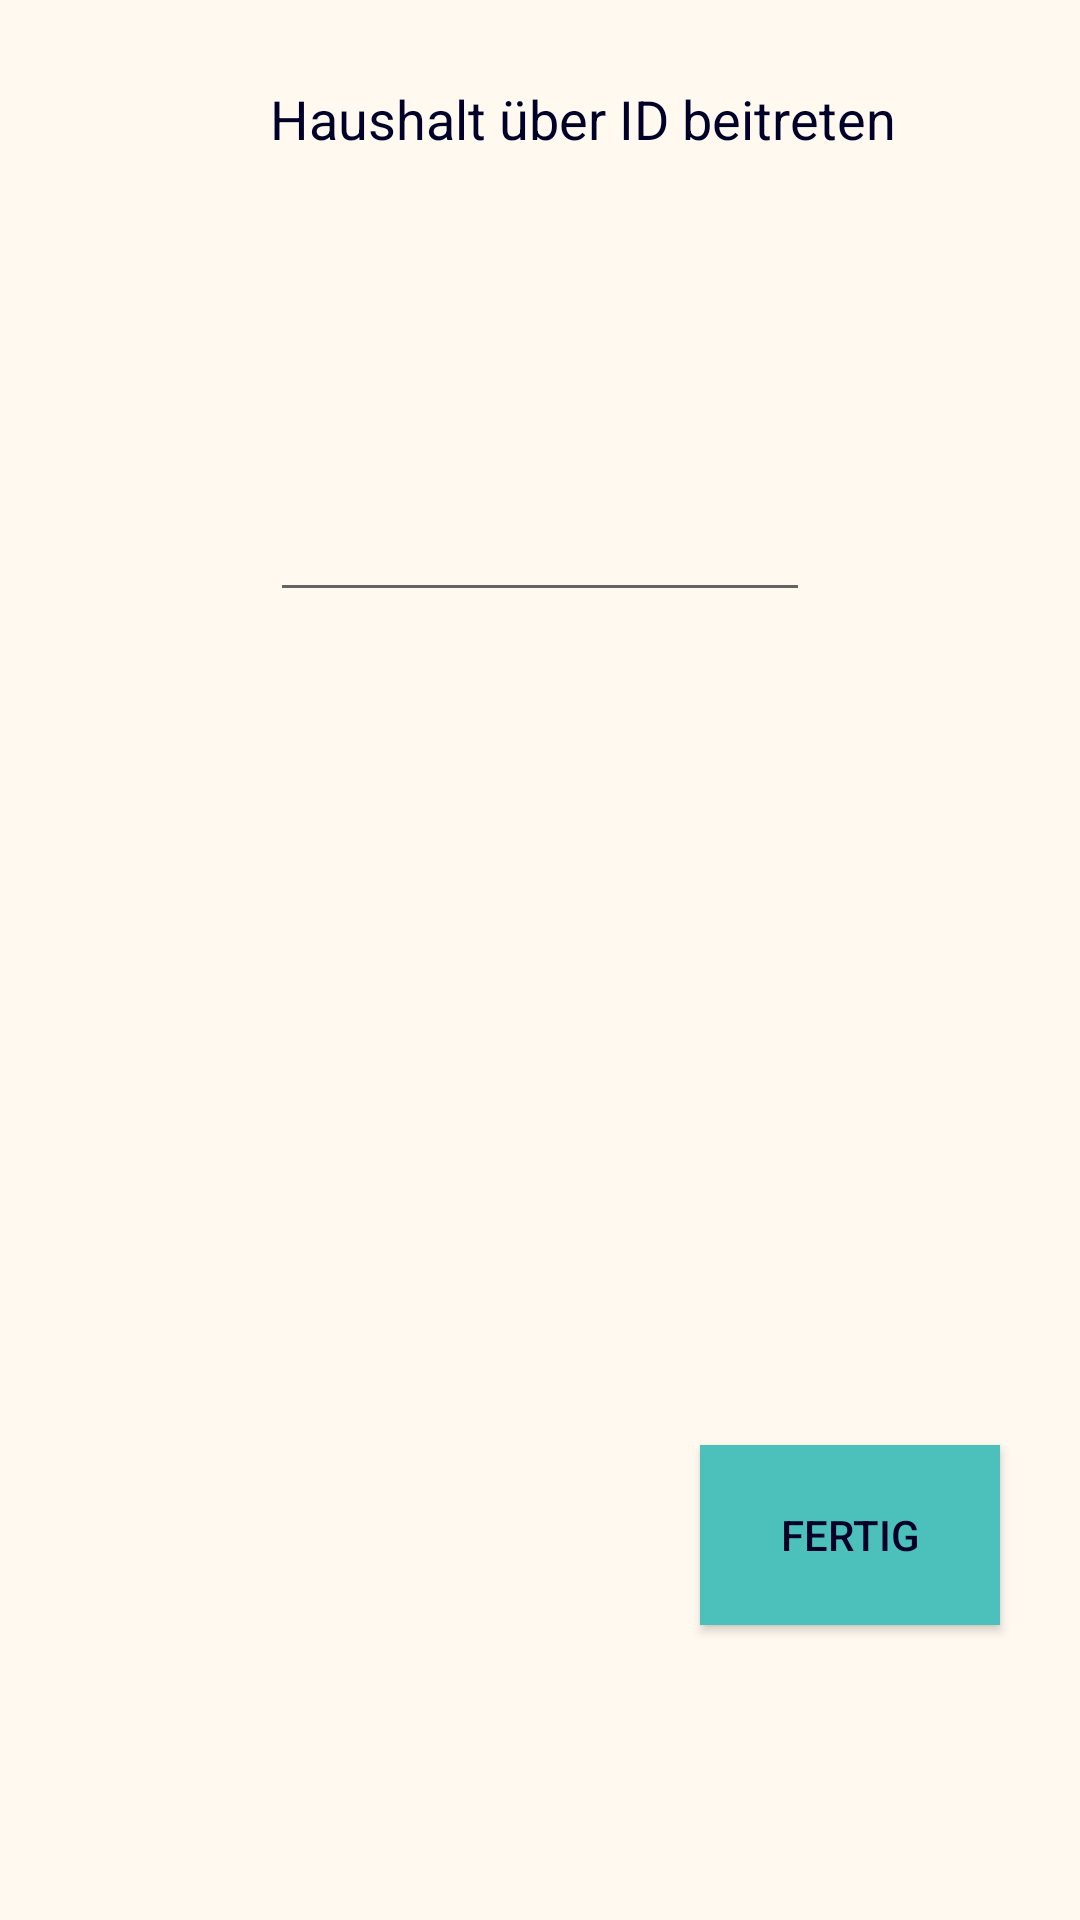

Reconstruct the res/layout file that produces this screen, plus the resources it refers to.
<!-- AndroidManifest.xml: application theme AppTheme -->
<!-- res/layout/fragment_registration_fragment2.xml -->
<?xml version="1.0" encoding="utf-8"?>
<android.support.constraint.ConstraintLayout xmlns:android="http://schemas.android.com/apk/res/android"
    xmlns:app="http://schemas.android.com/apk/res-auto"
    xmlns:tools="http://schemas.android.com/tools"
    android:layout_width="match_parent"
    android:layout_height="match_parent"
    tools:context=".ui.registrationfragment1.RegistrationFragment2">

    
    <TextView
        android:id="@+id/moveInWithID"
        android:layout_width="wrap_content"
        android:layout_height="wrap_content"
        android:layout_marginTop="@dimen/text_margin"
        android:text="@string/moveInWithID"
        android:textSize="@dimen/textSizeBig"
        app:layout_constraintStart_toStartOf="@+id/quarterLineLeft"
        app:layout_constraintTop_toTopOf="@+id/topMargin" />

    <EditText
        android:id="@+id/idInput"
        android:layout_width="@dimen/noWidth"
        android:layout_height="@dimen/householdIDInputHight"
        app:layout_constraintEnd_toStartOf="@+id/quarterLineRigth"
        app:layout_constraintHorizontal_bias="0.0"
        app:layout_constraintStart_toStartOf="@+id/quarterLineLeft"
        app:layout_constraintTop_toTopOf="@+id/quarterLineTop" />

    
    <Button
        android:id="@+id/idInputDone"
        android:layout_width="@dimen/finishWidth"
        android:layout_height="@dimen/buttonHeight"
        android:layout_marginTop="@dimen/text_margin"
        android:layout_marginEnd="@dimen/fab_margin"
        android:layout_marginBottom="@dimen/big_margin"
        android:background="@color/colorPrimary"
        android:text="@string/done"
        app:layout_constraintBottom_toTopOf="@id/bottomMargin"
        app:layout_constraintEnd_toStartOf="@id/rightMargin"
        app:layout_constraintTop_toTopOf="@+id/thirdLineRight" />


    

    <android.support.constraint.Guideline
        android:id="@+id/leftMargin"
        android:layout_width="wrap_content"
        android:layout_height="wrap_content"
        android:orientation="vertical"
        app:layout_constraintGuide_percent="0.11" />

    <android.support.constraint.Guideline
        android:id="@+id/topMargin"
        android:layout_width="wrap_content"
        android:layout_height="wrap_content"
        android:orientation="horizontal"
        app:layout_constraintGuide_percent="0.03" />

    <android.support.constraint.Guideline
        android:id="@+id/rightMargin"
        android:layout_width="wrap_content"
        android:layout_height="wrap_content"
        android:orientation="vertical"
        app:layout_constraintGuide_percent="0.97" />

    <android.support.constraint.Guideline
        android:id="@+id/bottomMargin"
        android:layout_width="wrap_content"
        android:layout_height="wrap_content"
        android:orientation="horizontal"
        app:layout_constraintGuide_percent="0.97" />

    <android.support.constraint.Guideline
        android:id="@+id/centerLineHorizontal"
        android:layout_width="wrap_content"
        android:layout_height="wrap_content"
        android:orientation="horizontal"
        app:layout_constraintGuide_percent="0.5" />

    <android.support.constraint.Guideline
        android:id="@+id/centerLineVertical"
        android:layout_width="wrap_content"
        android:layout_height="wrap_content"
        android:orientation="vertical"
        app:layout_constraintGuide_percent="0.5" />

    <android.support.constraint.Guideline
        android:id="@+id/quarterLineLeft"
        android:layout_width="wrap_content"
        android:layout_height="wrap_content"
        android:orientation="vertical"
        app:layout_constraintGuide_percent="0.25" />

    <android.support.constraint.Guideline
        android:id="@+id/quarterLineRigth"
        android:layout_width="wrap_content"
        android:layout_height="wrap_content"
        android:orientation="vertical"
        app:layout_constraintGuide_percent="0.75" />

    <android.support.constraint.Guideline
        android:id="@+id/quarterLineTop"
        android:layout_width="wrap_content"
        android:layout_height="wrap_content"
        android:orientation="horizontal"
        app:layout_constraintGuide_percent="0.25" />

    <android.support.constraint.Guideline
        android:id="@+id/quarterLineBottom"
        android:layout_width="wrap_content"
        android:layout_height="wrap_content"
        android:orientation="horizontal"
        app:layout_constraintGuide_percent="0.75" />

    <android.support.constraint.Guideline
        android:id="@+id/thirdLineTop"
        android:layout_width="wrap_content"
        android:layout_height="wrap_content"
        android:orientation="vertical"
        app:layout_constraintGuide_percent="0.33" />

    <android.support.constraint.Guideline
        android:id="@+id/thirdLineBottom"
        android:layout_width="wrap_content"
        android:layout_height="wrap_content"
        android:orientation="vertical"
        app:layout_constraintGuide_percent="0.66666" />

    <android.support.constraint.Guideline
        android:id="@+id/thirdLineLeft"
        android:layout_width="wrap_content"
        android:layout_height="wrap_content"
        android:orientation="horizontal"
        app:layout_constraintGuide_percent="0.33333" />

    <android.support.constraint.Guideline
        android:id="@+id/thirdLineRight"
        android:layout_width="wrap_content"
        android:layout_height="wrap_content"
        android:orientation="horizontal"
        app:layout_constraintGuide_percent="0.66666" />

</android.support.constraint.ConstraintLayout>
<!-- resources referenced by this layout -->
<resources>
  <color name="colorPrimary">#4cc1bb</color>
  <dimen name="big_margin">32dp</dimen>
  <dimen name="buttonHeight">60dp</dimen>
  <dimen name="fab_margin">16dp</dimen>
  <dimen name="finishWidth">100dp</dimen>
  <dimen name="householdIDInputHight">44dp</dimen>
  <dimen name="noWidth">0dp</dimen>
  <dimen name="textSizeBig">18sp</dimen>
  <dimen name="text_margin">8dp</dimen>
  <string name="done">Fertig</string>
  <string name="moveInWithID">Haushalt über ID beitreten</string>
  <style name="AppTheme" parent="Theme.AppCompat.Light.NoActionBar">
          
          
          <item name="colorPrimary">@color/colorPrimary</item>
          <item name="colorPrimaryDark">@color/colorPrimaryDark</item>
          <item name="colorAccent">@color/colorAccent</item>
          
          <item name="android:colorButtonNormal">@color/colorAccentSilver</item>
          
          <item name="android:textColor">@color/colorFont</item>
          <item name="android:background">@color/colorBackground</item>
          <item name="android:editTextColor">@color/colorFont</item>
      </style>
  <color name="colorPrimaryDark">@color/colorFont</color>
  <color name="colorAccent">@color/colorAccentColor</color>
  <color name="colorAccentSilver">#d9dede</color>
  <color name="colorFont">#000028</color>
  <color name="colorBackground">#FFF9F0</color>
  <color name="colorAccentColor">#940e3e</color>
</resources>
